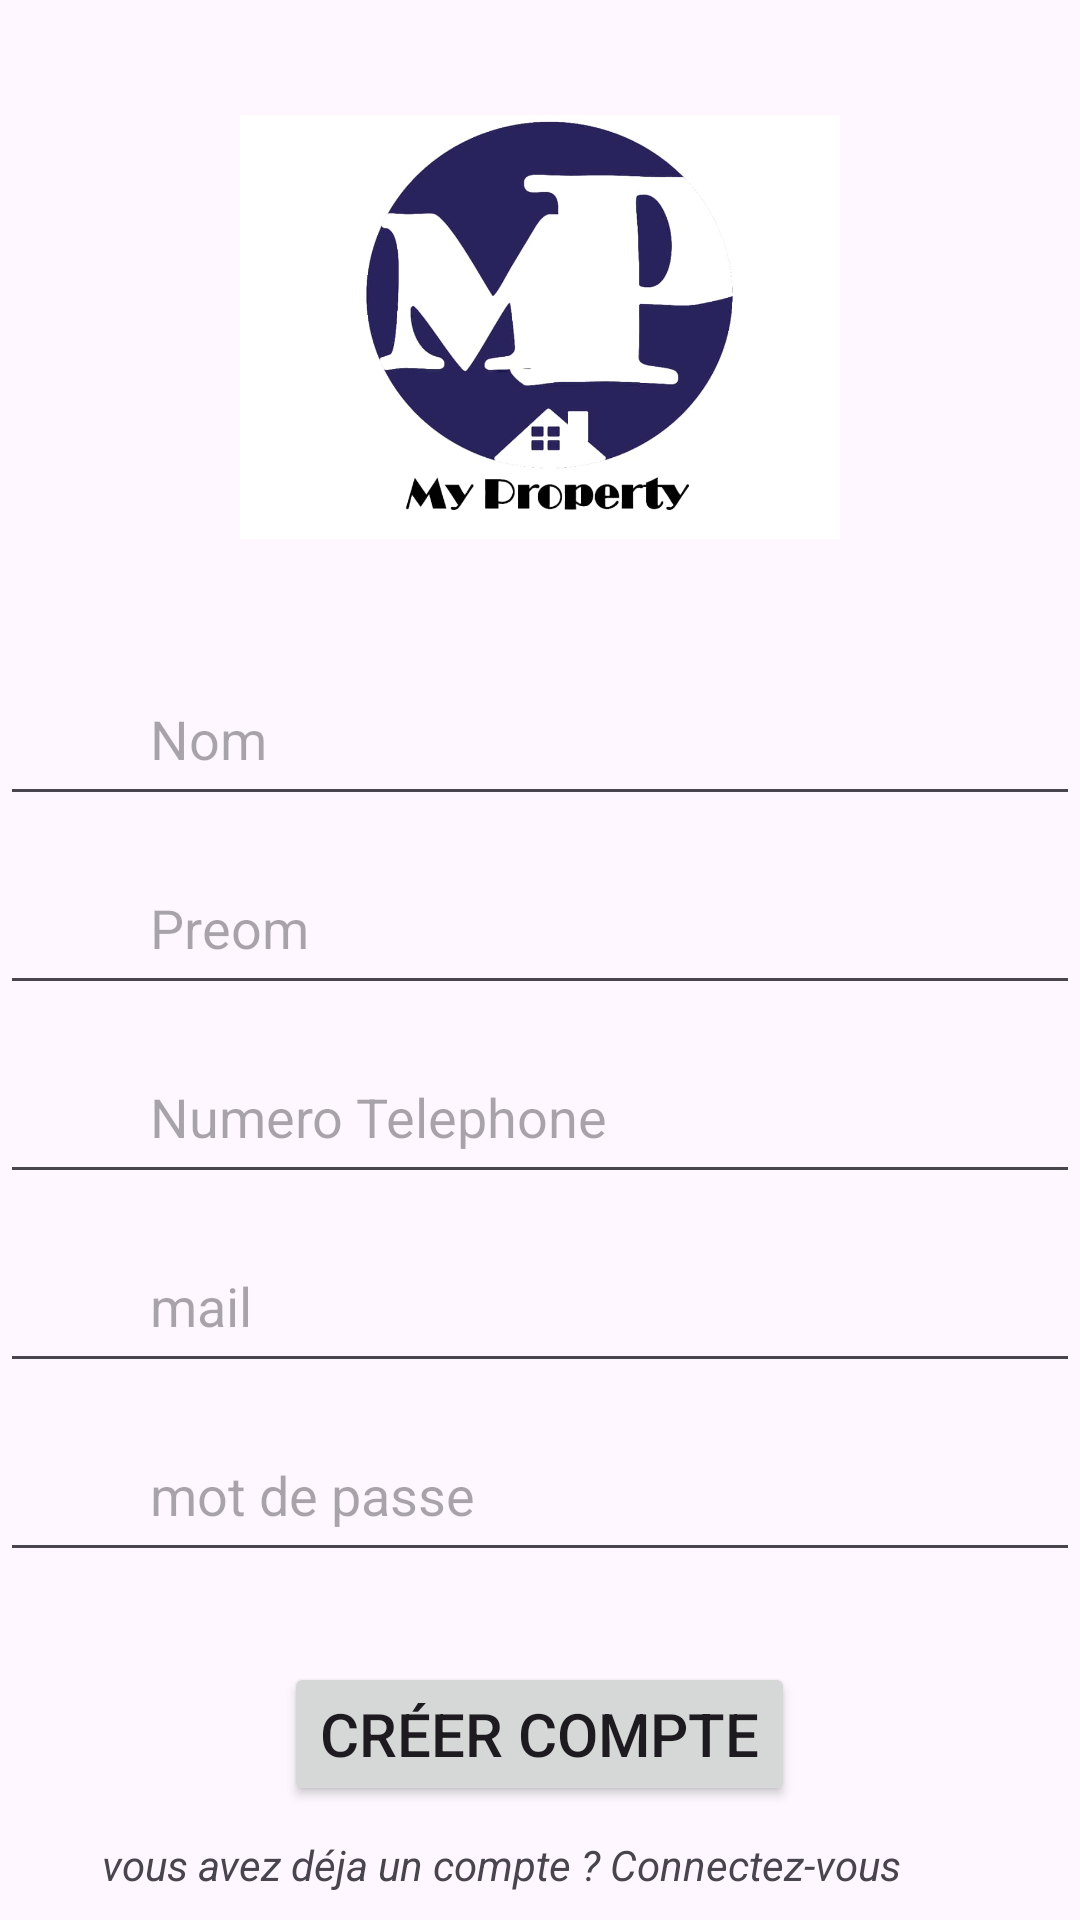

The Android layout XML behind this screen, and the referenced resources:
<!-- AndroidManifest.xml: application theme Theme.MyProperty -->
<!-- res/layout/fragment_register.xml -->
<?xml version="1.0" encoding="utf-8"?>
<LinearLayout xmlns:android="http://schemas.android.com/apk/res/android"
    xmlns:tools="http://schemas.android.com/tools"
    android:layout_width="match_parent"
    android:layout_height="match_parent"
    android:orientation="vertical"
    android:gravity="center"
    android:layout_marginHorizontal="30dp"
    tools:context=".RegisterFragment">

    

    <ImageView
        android:layout_width="200dp"
        android:layout_height="200dp"

        android:src="@drawable/logo"

        />


    <EditText
        android:id="@+id/register_nom"

        android:layout_marginTop="15dp"
        android:layout_width="match_parent"
        android:layout_height="wrap_content"
        android:paddingLeft="50dp"
        android:hint="@string/input_nom"
        android:minHeight="48dp"
        android:gravity="left"
        />

    <EditText
        android:id="@+id/register_prenom"
        android:layout_marginTop="15dp"
        android:layout_width="match_parent"
        android:layout_height="wrap_content"
        android:paddingLeft="50dp"
        android:hint="@string/input_prenom"
        android:minHeight="48dp"
        android:gravity="left"
        />

    <EditText
        android:id="@+id/register_phone"
        android:layout_marginTop="15dp"
        android:layout_width="match_parent"
        android:layout_height="wrap_content"
        android:paddingLeft="50dp"
        android:hint="@string/input_tell"
        android:minHeight="48dp"
        android:gravity="left"
        android:inputType="number"
        />

    <EditText
        android:id="@+id/register_mail"

        android:layout_marginTop="15dp"
        android:layout_width="match_parent"
        android:layout_height="wrap_content"
        android:paddingLeft="50dp"
        android:hint="@string/input_mail"
        android:minHeight="48dp"
        android:gravity="left"
        android:inputType="textEmailAddress"
        />

    <EditText
        android:id="@+id/register_password"

        android:layout_marginTop="15dp"
        android:layout_width="match_parent"
        android:layout_height="wrap_content"
        android:paddingLeft="50dp"
        android:hint="@string/input_password"
        android:minHeight="48dp"
        android:gravity="left"
        android:inputType="textPassword"
        />

    <ProgressBar
        android:id="@+id/register_progressbar"

        android:visibility="gone"
        android:layout_width="wrap_content"
        android:layout_height="wrap_content"

        />

    <Button

        android:id="@+id/register_button"

        android:layout_width="wrap_content"
        android:layout_height="wrap_content"

        android:textSize="20dp"

        android:layout_marginTop="30dp"
        android:text="@string/refisterBtn"/>


    <TextView
        android:id="@+id/link_to_login"

        android:layout_width="match_parent"
        android:layout_height="wrap_content"
        android:gravity="right"
        android:text="@string/goLogin"
        android:paddingEnd="60dp"
        android:paddingTop="10dp"
        android:textStyle="italic"
        />

</LinearLayout>
<!-- resources referenced by this layout -->
<resources>
  <!-- drawable logo: jpg bitmap (drawable, 25121 bytes) -->
  <string name="goLogin"> vous avez déja un compte ? Connectez-vous</string>
  <string name="input_mail">mail</string>
  <string name="input_nom">Nom</string>
  <string name="input_password">mot de passe</string>
  <string name="input_prenom">Preom</string>
  <string name="input_tell">Numero Telephone</string>
  <string name="refisterBtn">Créer compte</string>
  <style name="Theme.MyProperty" parent="Base.Theme.MyProperty" />
  <style name="Base.Theme.MyProperty" parent="Theme.Material3.DayNight.NoActionBar">
          
          
      </style>
</resources>
